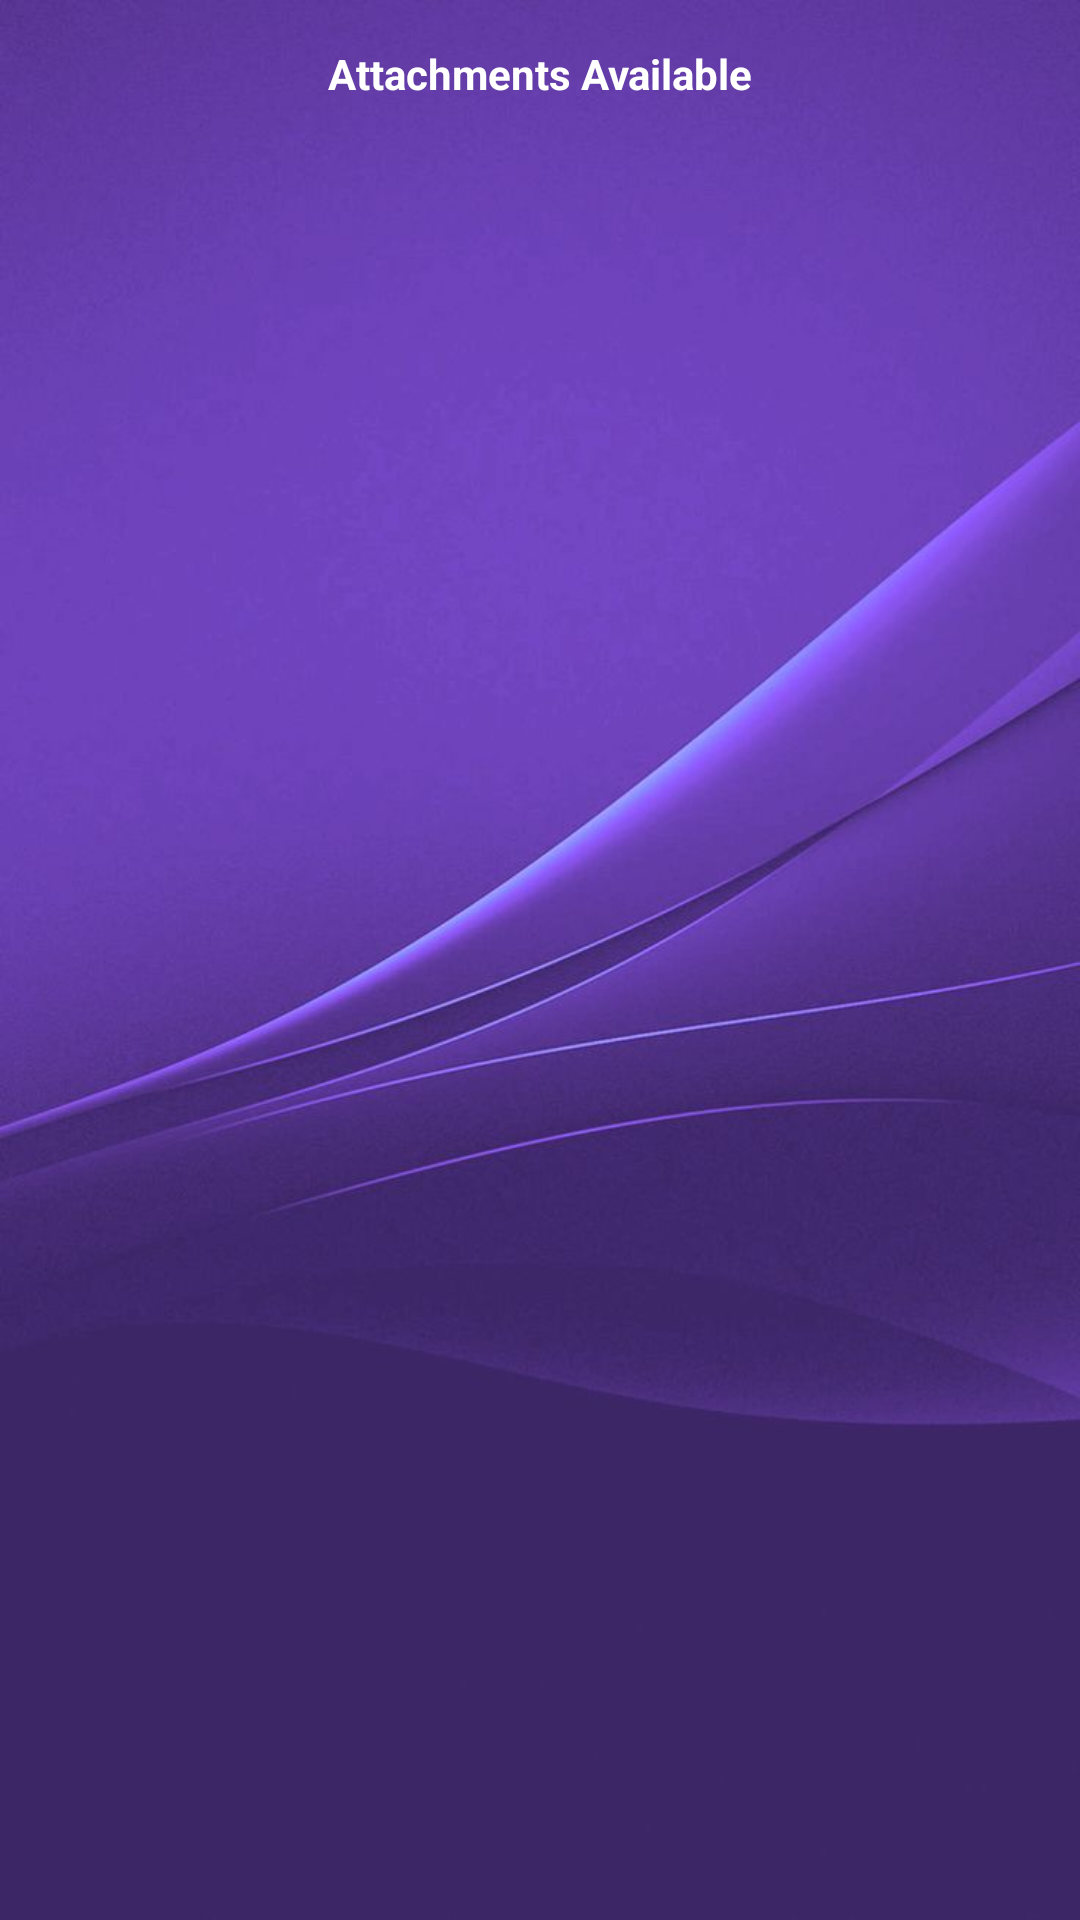

Layout XML and referenced resources for this Android screen:
<!-- AndroidManifest.xml: application theme Theme.AttachmentApplicationPortal -->
<!-- res/layout/activity_advert_history.xml -->
<?xml version="1.0" encoding="utf-8"?>
<RelativeLayout xmlns:android="http://schemas.android.com/apk/res/android"
    xmlns:app="http://schemas.android.com/apk/res-auto"
    xmlns:tools="http://schemas.android.com/tools"
    android:layout_width="match_parent"
    android:layout_height="match_parent"
    android:id="@+id/HistoryHome"
    android:background="@drawable/background"
    tools:context=".AdvertHistory">

    <TextView
        android:id="@+id/signuptitle1"
        android:layout_width="match_parent"
        android:layout_height="wrap_content"
        android:layout_marginStart="20dp"
        android:layout_marginTop="15dp"
        android:layout_marginEnd="20dp"
        android:layout_marginBottom="15dp"
        android:gravity="center"

        android:text="Attachments Available"
        android:textColor="@color/white"
        android:textSize="@dimen/_23sdp"
        android:textStyle="bold" />
    <TextView
        android:id="@+id/signuptitle"
        android:layout_width="match_parent"
        android:layout_below="@+id/signuptitle1"
        android:layout_height="wrap_content"
        android:layout_marginStart="20dp"
        android:layout_marginEnd="20dp"
        android:layout_marginBottom="15dp"
        android:gravity="center"

        android:text=""
        android:textColor="@color/white"
        android:textSize="@dimen/_23sdp"
        android:textStyle="bold" />
    <androidx.recyclerview.widget.RecyclerView
        android:id="@+id/recview"
        android:layout_width="match_parent"
        android:layout_height="wrap_content"
        android:layout_below="@+id/signuptitle"
        android:layout_gravity="center_horizontal" />
</RelativeLayout>
<!-- resources referenced by this layout -->
<resources>
  <!-- drawable background: jpg bitmap (drawable, 36019 bytes) -->
  <style name="Theme.AttachmentApplicationPortal" parent="Theme.MaterialComponents.DayNight.DarkActionBar">
          
          <item name="colorPrimary">@color/purple_500</item>
          <item name="colorPrimaryVariant">@color/purple_700</item>
          <item name="colorOnPrimary">@color/white</item>
          
          <item name="colorSecondary">@color/teal_200</item>
          <item name="colorSecondaryVariant">@color/teal_700</item>
          <item name="colorOnSecondary">@color/black</item>
          
          <item name="android:statusBarColor" tools:targetApi="l">?attr/colorPrimaryVariant</item>
          
      </style>
  <!-- not gathered from this repository: default colours our renderer supplied (Android Studio template values) -->
  <color name="purple_500">#FF6200EE</color>
  <color name="purple_700">#FF3700B3</color>
  <color name="teal_200">#FF03DAC5</color>
  <color name="teal_700">#FF018786</color>
  <color name="black">#FF000000</color>
  <color name="white">#FFFFFFFF</color>
</resources>
